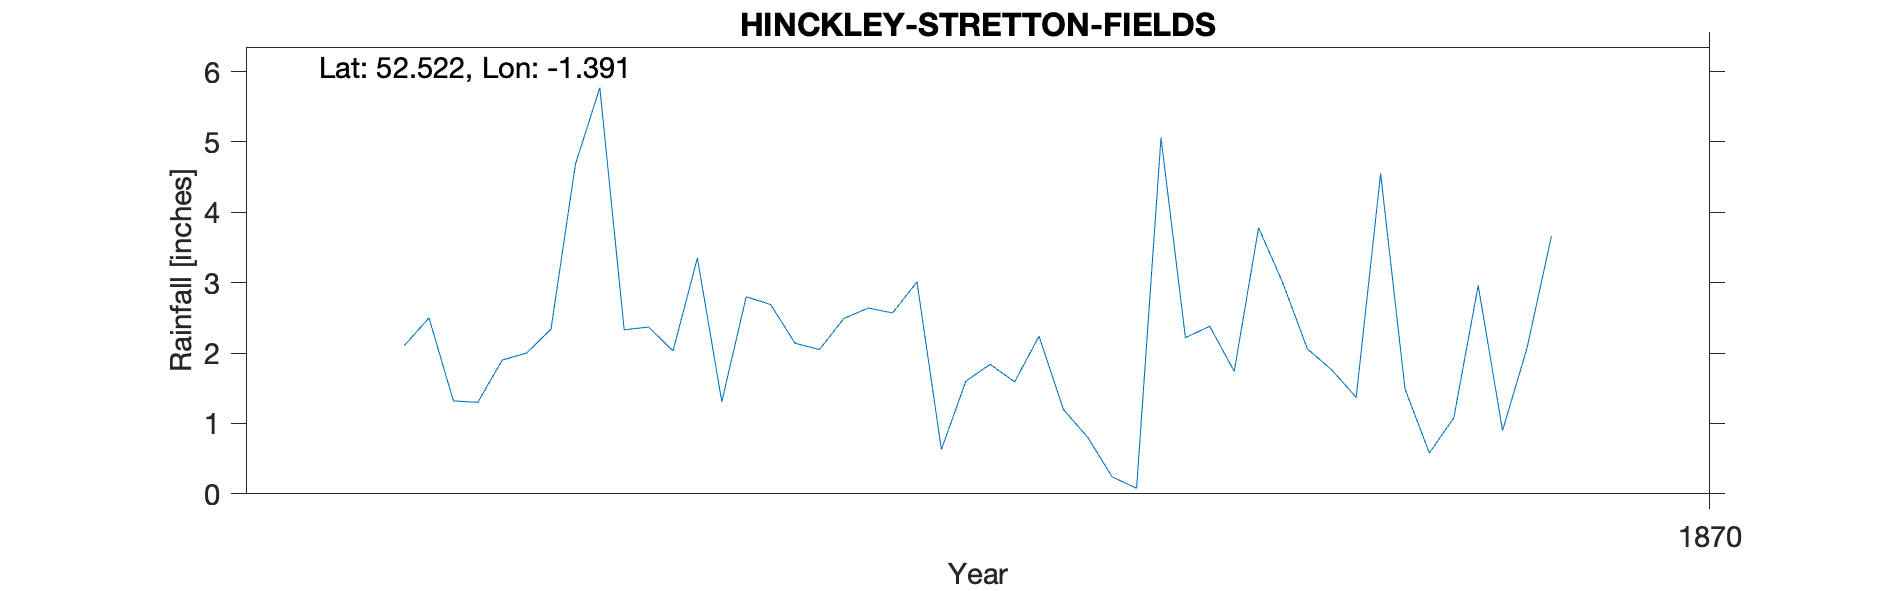

Values plotted in this chart, from the file beside it:
STRETTON FIELDS, HINCKLEY, , , , , , , , , , 
Grid ref, SP414917, Long, -1.391, Lat, 52.52, Elevation, 322, ft, , 
Station no, RR8720, , , , , , , , , 
, 1860, 1861, 1862, 1863, 1864, 1865, 1866, 1867, 1868, 1869
January, , , , , , , 2.11, 3.35, 1.84, 2.99
February, , , , , , , 2.5, 1.31, 1.59, 2.06
March, , , , , , , 1.32, 2.8, 2.24, 1.76
April, , , , , , , 1.3, 2.69, 1.2, 1.37
May, , , , , , , 1.9, 2.14, 0.8, 4.55
June, , , , , , , 2, 2.05, 0.24, 1.49
July, , , , , , , 2.34, 2.49, 0.08, 0.58
August, , , , , , , 4.68, 2.64, 5.06, 1.08
September, , , , , , , 5.77, 2.57, 2.22, 2.96
October, , , , , , , 2.33, 3.01, 2.38, 0.9
November, , , , , , , 2.37, 0.63, 1.74, 2.07
December, , , , , , , 2.03, 1.6, 3.78, 3.66
Total, , , , , , , 30.65, 27.28, 23.17, 25.47
